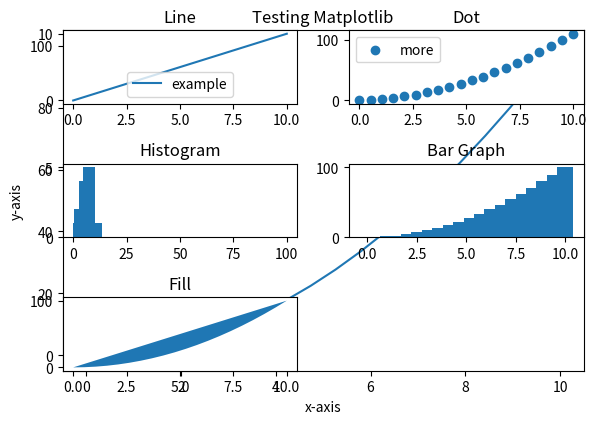

This figure's Python source:
import matplotlib.pyplot as plt
import numpy as np
import pandas as pd

x = np.linspace(0,10,20)
y = x * x
z = x + y

a = plt.plot(x,y)
plt.xlabel('x-axis')
plt.ylabel('y-axis')
plt.title('Testing Matplotlib')

b = plt.subplot(3,2,1)
plt.plot(x,x, label='example')       #line
plt.title('Line')
plt.legend(loc=8)                        #add .legend to show label

c = plt.subplot(3,2,2)
plt.scatter(x,z, label='more')    #dot
plt.title('Dot')
plt.legend()

d = plt.subplot(3,2,3)
plt.hist(x,y)       #histogram
plt.title('Histogram')
e = plt.subplot(3,2,4)
plt.bar(x,y)
plt.title('Bar Graph')
f = plt.subplot(3,2,5)
plt.fill(x,y)
plt.title('Fill')
plt.tight_layout()

print(b)
print(c)
print(d)
print(e)
print(f)
